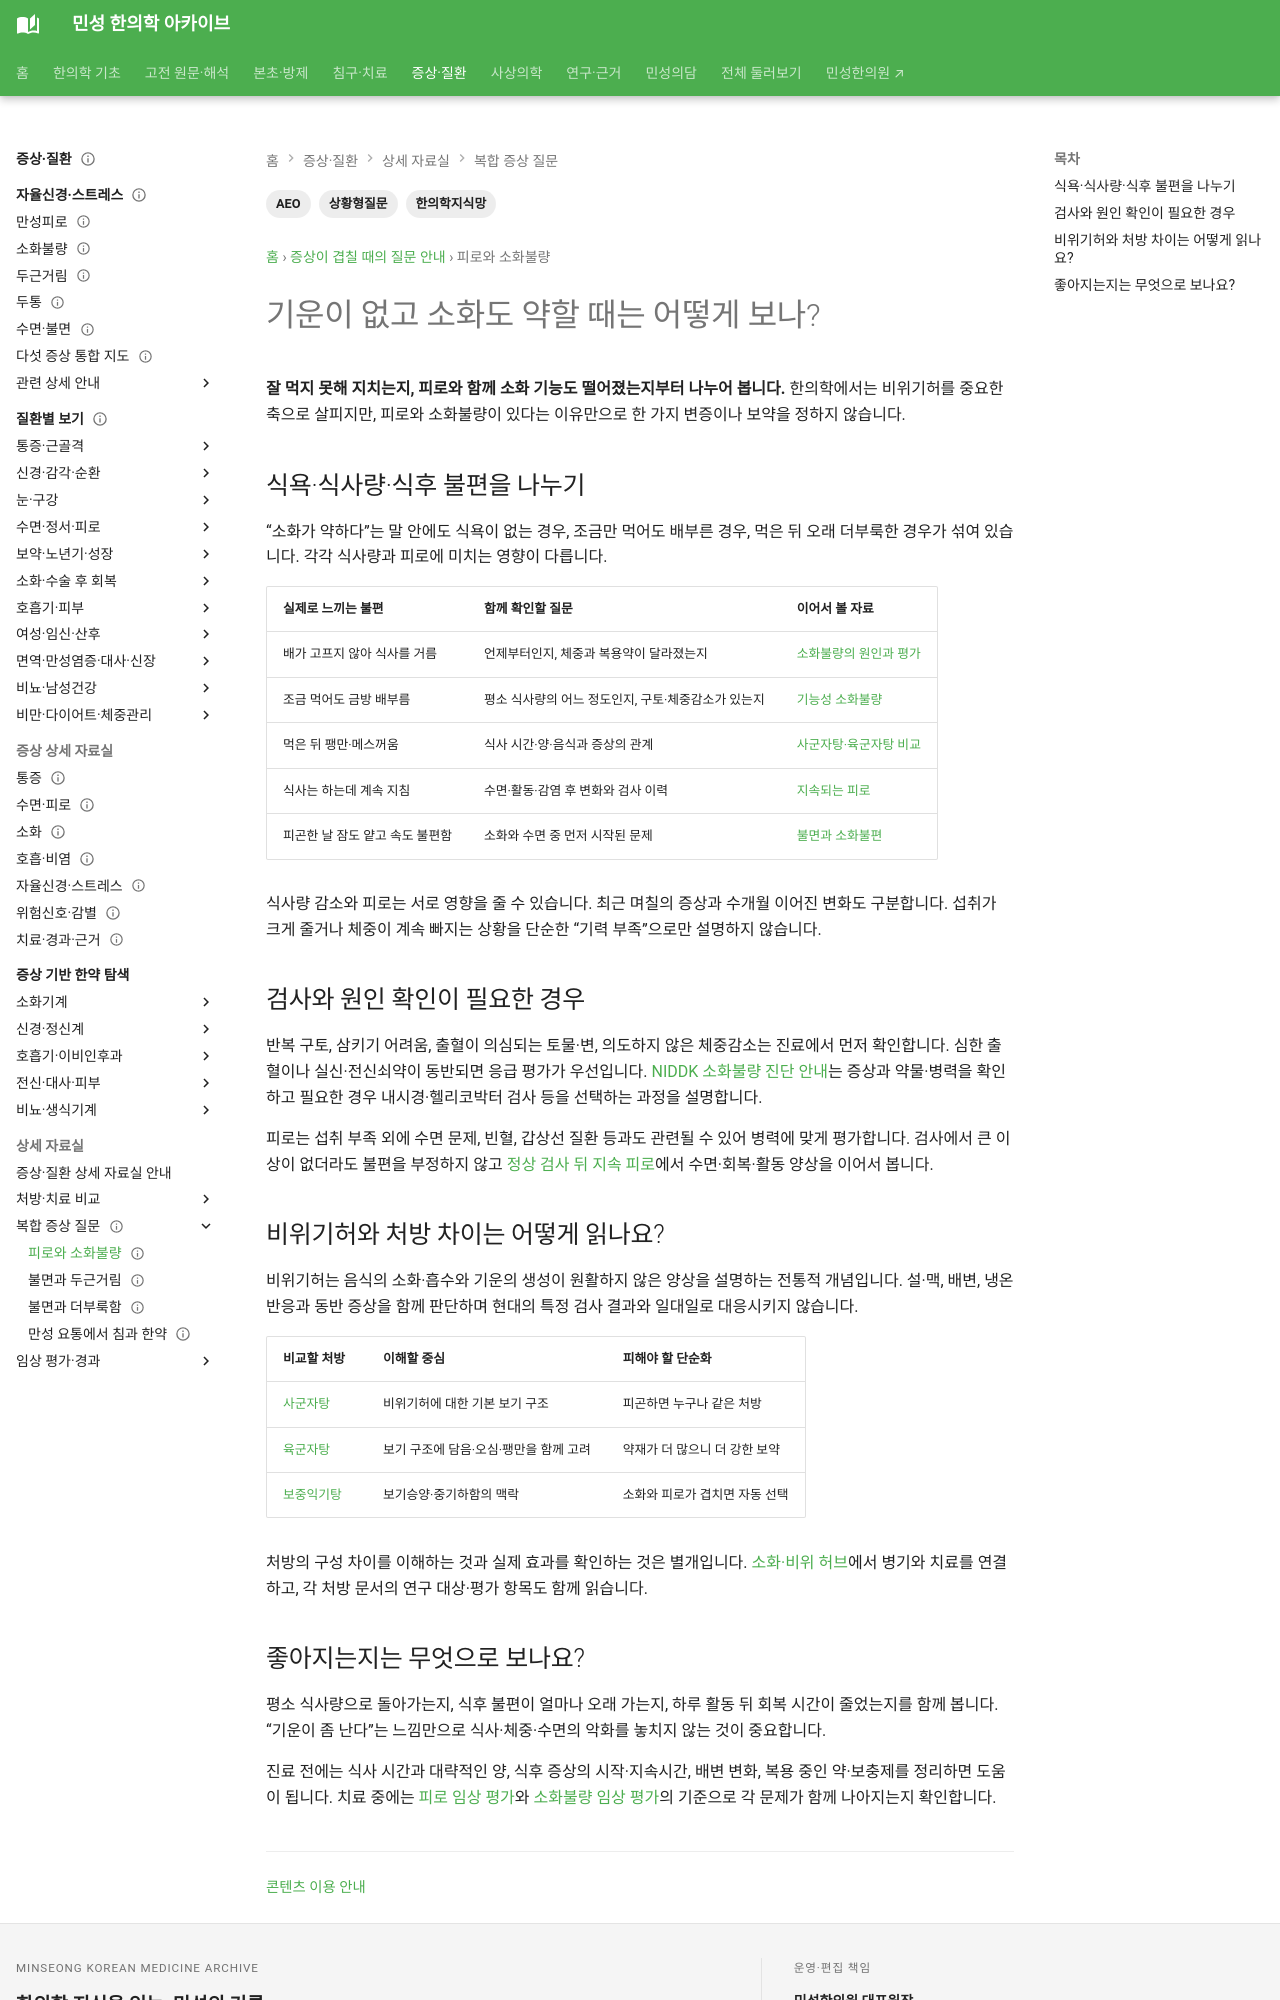

repository: joowon1111/minseong-korean-medicine-wiki · page: questions/choice/fatigue-poor-digestion/index.html · generator: mkdocs

---
title: 기운이 없고 소화도 약할 때는 어떻게 보나?
description: 피로와 소화기능 저하가 함께 있을 때 비위기허·담음과 사군자탕·육군자탕·보중익기탕의 관계를 설명합니다.
tags: [상황형질문, AEO, 한의학지식망]
status: 검토완료
last_reviewed: 2026-08-19
---
# 기운이 없고 소화도 약할 때는 어떻게 보나?

**기력저하와 소화불량이 함께 나타나면 한의학에서는 비위기허를 중요한 축으로 살핀다.**

```text
기운 없음 + 식욕저하·소화불량
          ↓
       비위기허
       ↙      ↘
담음이 적음   담음·더부룩함
   ↓             ↓
사군자탕       육군자탕

기허 + 중기하함
       ↓
   보중익기탕
```

- [사군자탕](../../formulas/sijunzi-tang.md)
- [육군자탕](../../formulas/liujunzi-tang.md)
- [보중익기탕](../../formulas/buzhong-yiqi-tang.md)
